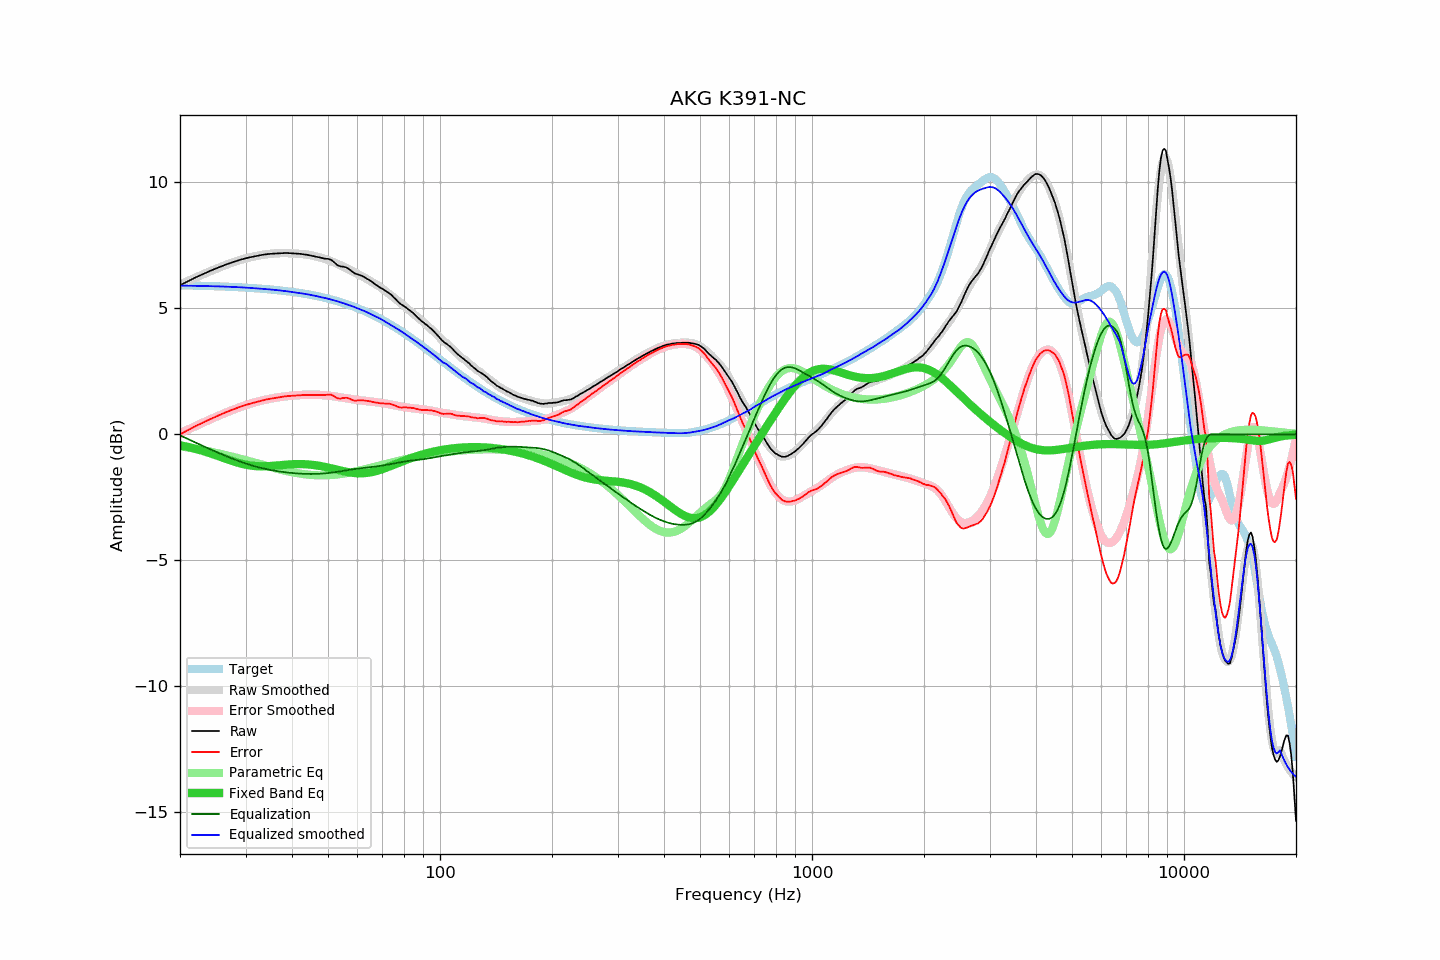

Values plotted in this chart, from the file beside it:
frequency, raw, error, smoothed, error_smoothed, equalization, parametric_eq, equalized_raw, equalized_smoothed, target
20, 5.92, -0.00, 5.94, 0.04, -0.04, -0.43, 5.88, 5.90, 5.92
21, 6.08, 0.17, 6.09, 0.19, -0.19, -0.50, 5.89, 5.90, 5.91
22, 6.23, 0.32, 6.22, 0.33, -0.33, -0.58, 5.90, 5.90, 5.90
23, 6.36, 0.46, 6.35, 0.46, -0.46, -0.66, 5.90, 5.89, 5.90
24, 6.48, 0.59, 6.46, 0.58, -0.58, -0.74, 5.90, 5.88, 5.89
25, 6.59, 0.71, 6.57, 0.70, -0.70, -0.83, 5.89, 5.88, 5.88
26, 6.69, 0.82, 6.67, 0.80, -0.80, -0.92, 5.88, 5.87, 5.87
27, 6.78, 0.92, 6.76, 0.90, -0.90, -1.01, 5.87, 5.86, 5.86
28, 6.86, 1.01, 6.85, 1.00, -1.00, -1.09, 5.86, 5.85, 5.85
29, 6.93, 1.09, 6.92, 1.08, -1.08, -1.15, 5.84, 5.84, 5.84
30, 6.99, 1.16, 6.98, 1.16, -1.16, -1.20, 5.83, 5.83, 5.82
31, 7.04, 1.22, 7.04, 1.22, -1.22, -1.24, 5.81, 5.81, 5.81
32, 7.08, 1.28, 7.08, 1.28, -1.28, -1.26, 5.79, 5.80, 5.80
33, 7.12, 1.33, 7.12, 1.33, -1.33, -1.27, 5.78, 5.78, 5.78
34, 7.15, 1.38, 7.14, 1.38, -1.38, -1.27, 5.77, 5.77, 5.77
35, 7.17, 1.41, 7.17, 1.41, -1.41, -1.26, 5.75, 5.75, 5.75
36, 7.18, 1.44, 7.18, 1.45, -1.45, -1.24, 5.73, 5.73, 5.73
37, 7.19, 1.47, 7.19, 1.48, -1.48, -1.23, 5.71, 5.71, 5.72
38, 7.20, 1.50, 7.19, 1.50, -1.50, -1.21, 5.70, 5.70, 5.70
39, 7.20, 1.52, 7.19, 1.52, -1.52, -1.20, 5.68, 5.67, 5.68
40, 7.19, 1.53, 7.19, 1.54, -1.54, -1.19, 5.65, 5.65, 5.66
41, 7.18, 1.54, 7.18, 1.55, -1.55, -1.18, 5.63, 5.63, 5.63
42, 7.17, 1.56, 7.16, 1.56, -1.56, -1.18, 5.61, 5.60, 5.61
43, 7.15, 1.56, 7.15, 1.57, -1.57, -1.18, 5.58, 5.58, 5.59
44, 7.13, 1.57, 7.13, 1.57, -1.57, -1.19, 5.55, 5.56, 5.56
45, 7.10, 1.56, 7.11, 1.57, -1.57, -1.21, 5.52, 5.53, 5.53
46, 7.07, 1.56, 7.08, 1.57, -1.57, -1.22, 5.49, 5.50, 5.51
47, 7.04, 1.56, 7.04, 1.57, -1.57, -1.24, 5.47, 5.47, 5.48
48, 7.01, 1.56, 7.01, 1.56, -1.56, -1.27, 5.44, 5.44, 5.45
49, 6.98, 1.56, 6.97, 1.55, -1.55, -1.29, 5.42, 5.42, 5.42
50, 6.97, 1.58, 6.92, 1.54, -1.54, -1.32, 5.43, 5.38, 5.39
51, 6.93, 1.57, 6.87, 1.52, -1.52, -1.35, 5.40, 5.35, 5.35
52, 6.83, 1.51, 6.82, 1.51, -1.51, -1.38, 5.32, 5.31, 5.32
53, 6.72, 1.43, 6.77, 1.49, -1.49, -1.41, 5.23, 5.28, 5.29
54, 6.67, 1.42, 6.71, 1.47, -1.47, -1.44, 5.20, 5.24, 5.25
55, 6.66, 1.44, 6.66, 1.45, -1.45, -1.46, 5.21, 5.21, 5.21
56, 6.63, 1.45, 6.60, 1.43, -1.43, -1.49, 5.20, 5.17, 5.17
57, 6.56, 1.42, 6.54, 1.41, -1.41, -1.51, 5.14, 5.13, 5.13
58, 6.47, 1.37, 6.48, 1.39, -1.39, -1.52, 5.07, 5.09, 5.09
59, 6.39, 1.33, 6.43, 1.38, -1.38, -1.54, 5.01, 5.05, 5.05
60, 6.36, 1.34, 6.37, 1.36, -1.36, -1.54, 4.99, 5.00, 5.01
61, 6.32, 1.35, 6.31, 1.35, -1.35, -1.55, 4.97, 4.96, 4.97
62, 6.28, 1.35, 6.26, 1.34, -1.34, -1.55, 4.94, 4.92, 4.92
63, 6.22, 1.34, 6.20, 1.32, -1.32, -1.54, 4.89, 4.88, 4.88
64, 6.16, 1.32, 6.14, 1.31, -1.31, -1.53, 4.84, 4.83, 4.83
65, 6.10, 1.31, 6.08, 1.30, -1.30, -1.51, 4.79, 4.78, 4.79
66, 6.03, 1.29, 6.02, 1.29, -1.29, -1.49, 4.73, 4.73, 4.74
67, 5.96, 1.26, 5.97, 1.28, -1.28, -1.47, 4.68, 4.69, 4.69
68, 5.90, 1.25, 5.91, 1.27, -1.27, -1.44, 4.63, 4.64, 4.64
69, 5.83, 1.23, 5.85, 1.25, -1.25, -1.41, 4.57, 4.60, 4.59
70, 5.78, 1.23, 5.78, 1.24, -1.24, -1.38, 4.54, 4.54, 4.54
71, 5.72, 1.22, 5.71, 1.22, -1.22, -1.35, 4.49, 4.49, 4.49
72, 5.66, 1.21, 5.64, 1.21, -1.21, -1.31, 4.45, 4.43, 4.44
73, 5.61, 1.21, 5.57, 1.19, -1.19, -1.28, 4.42, 4.38, 4.39
74, 5.54, 1.20, 5.50, 1.17, -1.17, -1.25, 4.36, 4.33, 4.34
75, 5.45, 1.16, 5.44, 1.16, -1.16, -1.21, 4.29, 4.28, 4.29
76, 5.37, 1.13, 5.37, 1.14, -1.14, -1.18, 4.22, 4.23, 4.23
77, 5.28, 1.09, 5.30, 1.13, -1.13, -1.14, 4.15, 4.17, 4.18
78, 5.20, 1.07, 5.23, 1.11, -1.11, -1.11, 4.08, 4.12, 4.13
79, 5.14, 1.06, 5.17, 1.10, -1.10, -1.08, 4.04, 4.07, 4.07
... 553 more rows
